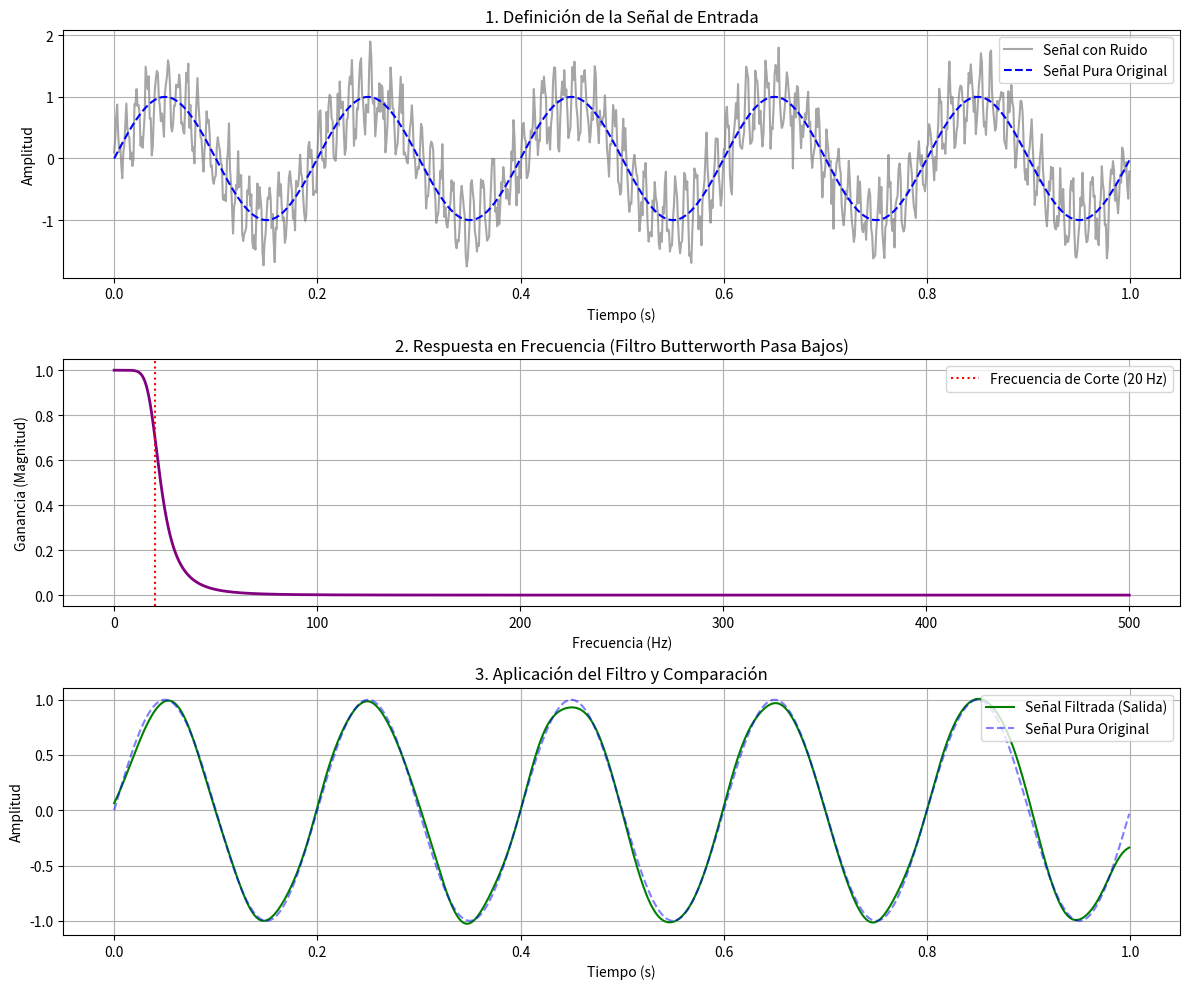

Python code for this plot:
import numpy as np
from scipy import signal
import matplotlib.pyplot as plt

# ==========================================
# 1. DEFINICIÓN DE LA SEÑAL DE ENTRADA
# ==========================================
fs = 1000                     # Frecuencia de muestreo (Hz)
t = np.linspace(0, 1, fs, endpoint=False) # Vector de tiempo de 1 segundo

# Señal compuesta: Onda de interés (5 Hz) + componente de alta frecuencia (100 Hz)
f_senal = 5
f_ruido_alto = 100
senal_pura = np.sin(2 * np.pi * f_senal * t)
interferencia = 0.5 * np.sin(2 * np.pi * f_ruido_alto * t)

# Adición de ruido blanco gaussiano para simular ruido ambiental
np.random.seed(42)
ruido_blanco = 0.2 * np.random.normal(size=t.shape)

# Señal total de entrada (Sucia)
senal_entrada = senal_pura + interferencia + ruido_blanco

# ==========================================
# 2. DISEÑO DEL FILTRO DIGITAL (IIR Butterworth Pasa Bajos)
# ==========================================
orden = 4                     # Orden del filtro
f_corte = 20                  # Frecuencia de corte (Hz) -> Permite pasar < 20 Hz
nyquist = 0.5 * fs            # Frecuencia de Nyquist
cutoff_normalizado = f_corte / nyquist

# Diseño del filtro Butterworth pasa bajos
b, a = signal.butter(orden, cutoff_normalizado, btype='low', analog=False)

# ==========================================
# 3. APLICACIÓN DEL FILTRO A LA SEÑAL
# ==========================================
# Se utiliza filtfilt para aplicar filtrado de fase cero (evita desfases temporales)
senal_filtrada = signal.filtfilt(b, a, senal_entrada)

# Cálculo de la respuesta en frecuencia del filtro
w, h = signal.freqz(b, a, worN=8000)
frecuencias_hz = (w / np.pi) * nyquist

# ==========================================
# 4. VISUALIZACIÓN DE LOS RESULTADOS
# ==========================================
plt.figure(figsize=(12, 10))

# Gráfica 1: Señal de entrada con ruido
plt.subplot(3, 1, 1)
plt.plot(t, senal_entrada, color='gray', alpha=0.7, label='Señal con Ruido')
plt.plot(t, senal_pura, color='blue', linestyle='--', label='Señal Pura Original')
plt.title('1. Definición de la Señal de Entrada')
plt.xlabel('Tiempo (s)')
plt.ylabel('Amplitud')
plt.legend(loc='upper right')
plt.grid(True)

# Gráfica 2: Respuesta en frecuencia del filtro
plt.subplot(3, 1, 2)
plt.plot(frecuencias_hz, np.abs(h), color='purple', linewidth=2)
plt.title('2. Respuesta en Frecuencia (Filtro Butterworth Pasa Bajos)')
plt.xlabel('Frecuencia (Hz)')
plt.ylabel('Ganancia (Magnitud)')
plt.axvline(f_corte, color='red', linestyle=':', label=f'Frecuencia de Corte ({f_corte} Hz)')
plt.legend(loc='upper right')
plt.grid(True)

# Gráfica 3: Señal después de aplicar el filtro
plt.subplot(3, 1, 3)
plt.plot(t, senal_filtrada, color='green', linewidth=1.5, label='Señal Filtrada (Salida)')
plt.plot(t, senal_pura, color='blue', linestyle='--', alpha=0.5, label='Señal Pura Original')
plt.title('3. Aplicación del Filtro y Comparación')
plt.xlabel('Tiempo (s)')
plt.ylabel('Amplitud')
plt.legend(loc='upper right')
plt.grid(True)

plt.tight_layout()
plt.show()
